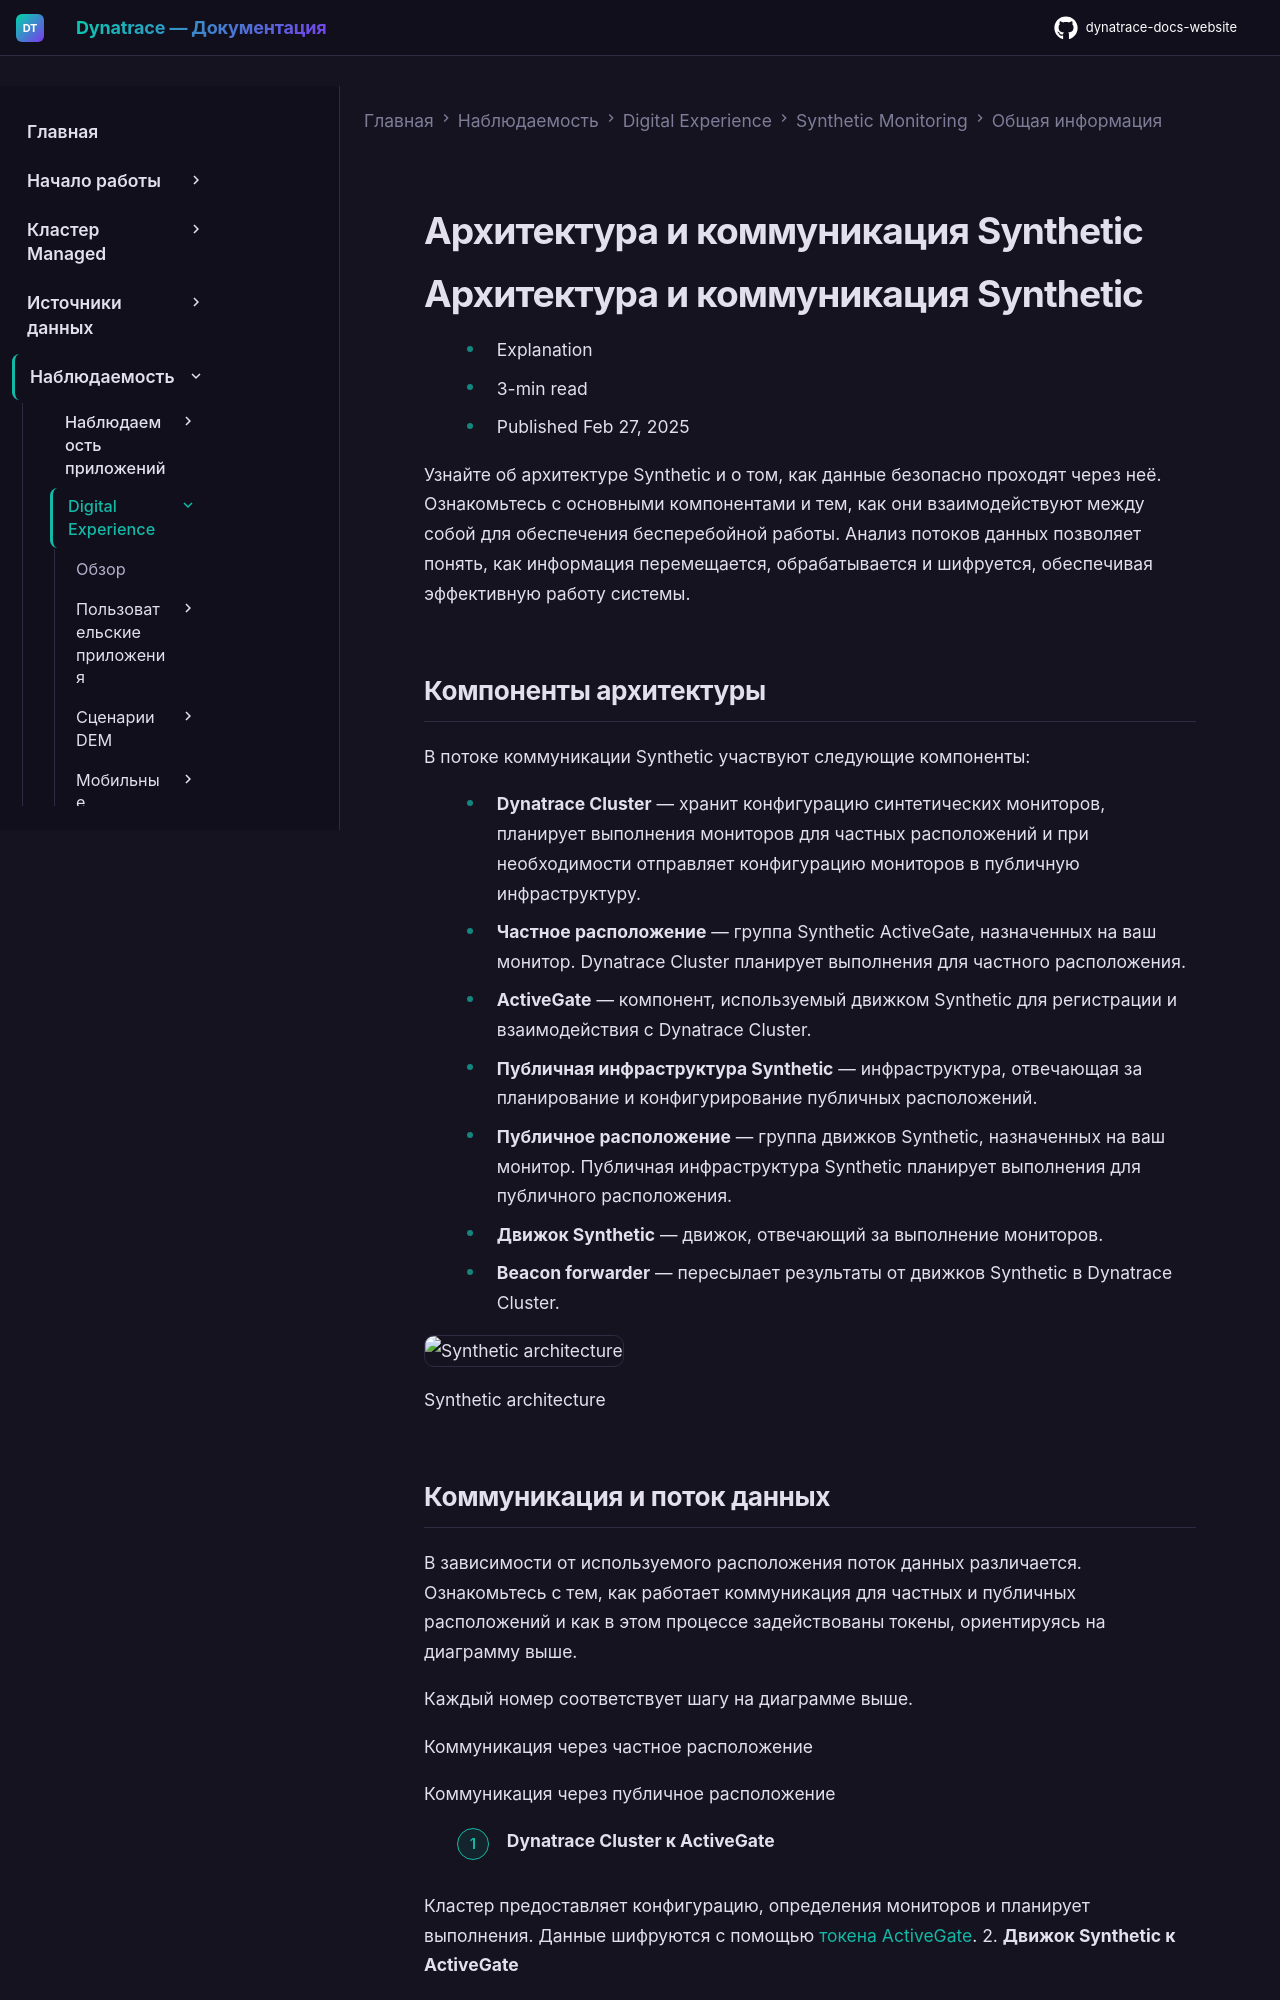

repository: Yerkebulan-Ardabayev/dynatrace-docs-website · page: managed-ru/observe/digital-experience/synthetic-monitoring/general-information/architecture-communication/index.html · generator: mkdocs

---
title: Архитектура и коммуникация Synthetic
source: https://docs.dynatrace.com/managed/observe/digital-experience/synthetic-monitoring/general-information/architecture-communication
scraped: 2026-05-12T11:32:05.292151
---

# Архитектура и коммуникация Synthetic

# Архитектура и коммуникация Synthetic

* Explanation
* 3-min read
* Published Feb 27, 2025

Узнайте об архитектуре Synthetic и о том, как данные безопасно проходят через неё. Ознакомьтесь с основными компонентами и тем, как они взаимодействуют между собой для обеспечения бесперебойной работы. Анализ потоков данных позволяет понять, как информация перемещается, обрабатывается и шифруется, обеспечивая эффективную работу системы.

## Компоненты архитектуры

В потоке коммуникации Synthetic участвуют следующие компоненты:

* **Dynatrace Cluster** — хранит конфигурацию синтетических мониторов, планирует выполнения мониторов для частных расположений и при необходимости отправляет конфигурацию мониторов в публичную инфраструктуру.
* **Частное расположение** — группа Synthetic ActiveGate, назначенных на ваш монитор. Dynatrace Cluster планирует выполнения для частного расположения.
* **ActiveGate** — компонент, используемый движком Synthetic для регистрации и взаимодействия с Dynatrace Cluster.
* **Публичная инфраструктура Synthetic** — инфраструктура, отвечающая за планирование и конфигурирование публичных расположений.
* **Публичное расположение** — группа движков Synthetic, назначенных на ваш монитор. Публичная инфраструктура Synthetic планирует выполнения для публичного расположения.
* **Движок Synthetic** — движок, отвечающий за выполнение мониторов.
* **Beacon forwarder** — пересылает результаты от движков Synthetic в Dynatrace Cluster.

![Synthetic architecture](https://cdn.bfldr.com/B686QPH3/as/gcss5ckc4txq9q5nnfh7bcz/Synthetic_architecture_and_communication_-_Light_Mode?auto=webp&format=png&position=1)

Synthetic architecture
